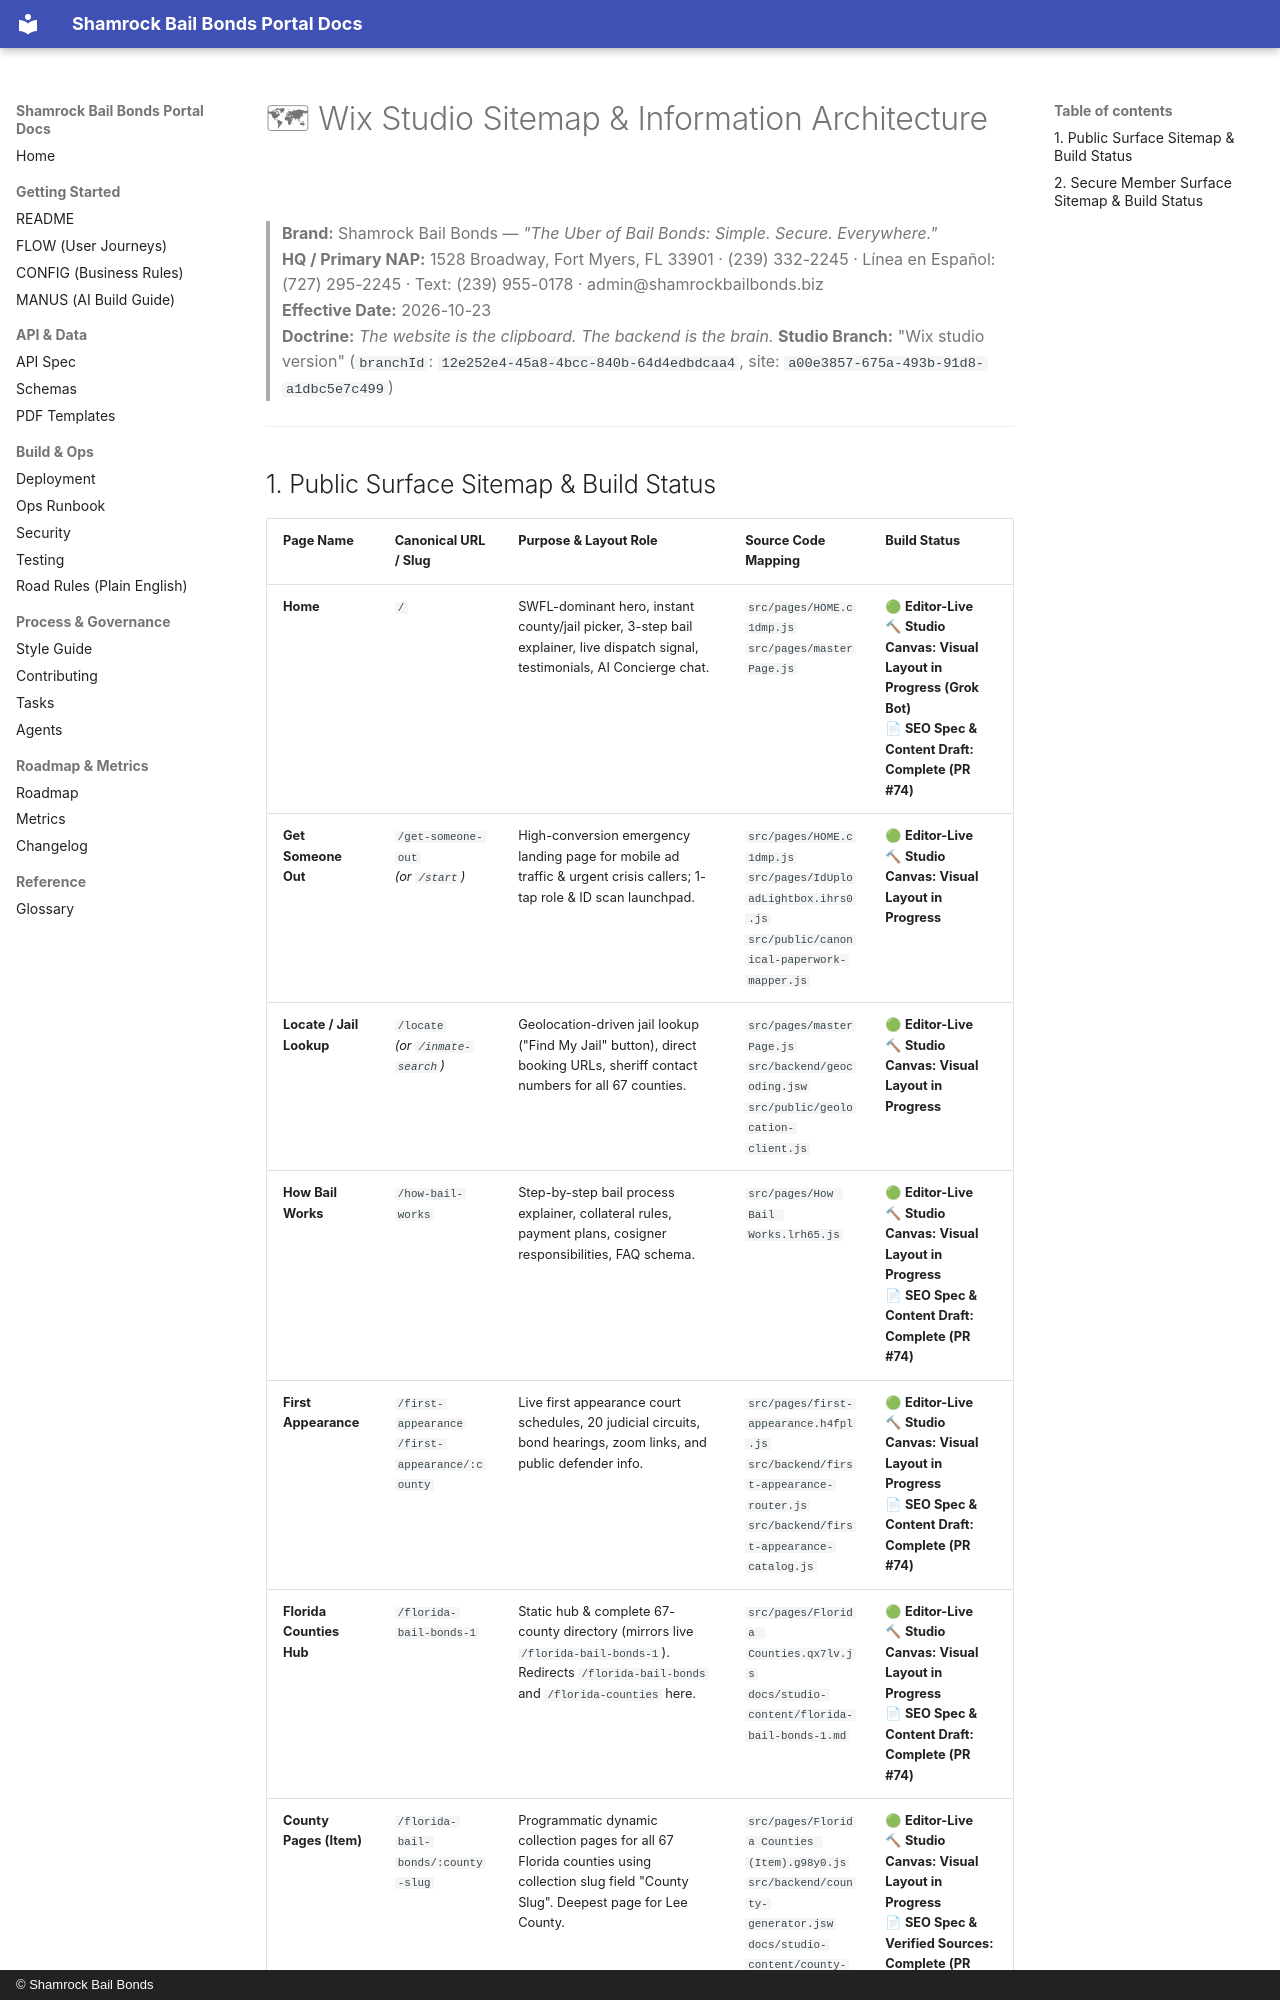

repository: Shamrock2245/shamrock-bail-portal-site · page: WIX_STUDIO_SITEMAP_AND_IA/index.html · generator: mkdocs · copyright: © Shamrock Bail Bonds

# 🗺 Wix Studio Sitemap & Information Architecture

> **Brand:** Shamrock Bail Bonds — *"The Uber of Bail Bonds: Simple. Secure. Everywhere."*  
> **HQ / Primary NAP:** 1528 Broadway, Fort Myers, FL 33901 · (239) 332-2245 · Línea en Español: (727) 295-2245 · Text: (239) 955-0178 · admin@shamrockbailbonds.biz  
> **Effective Date:** 2026-10-23  
> **Doctrine:** *The website is the clipboard. The backend is the brain.*
> **Studio Branch:** "Wix studio version" (`branchId`: `12e252e4-45a8-4bcc-840b-64d4edbdcaa4`, site: `a00e3857-675a-493b-91d8-a1dbc5e7c499`)

---
